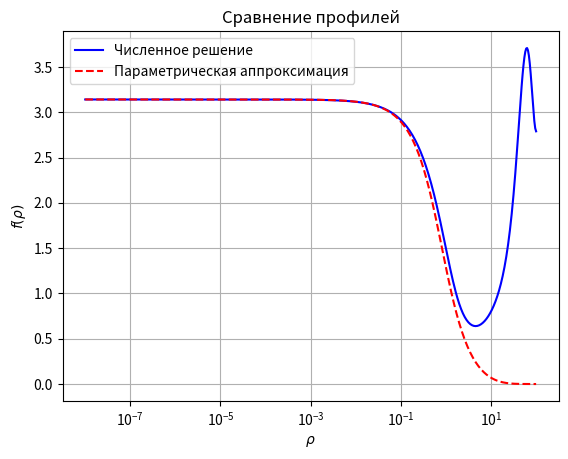
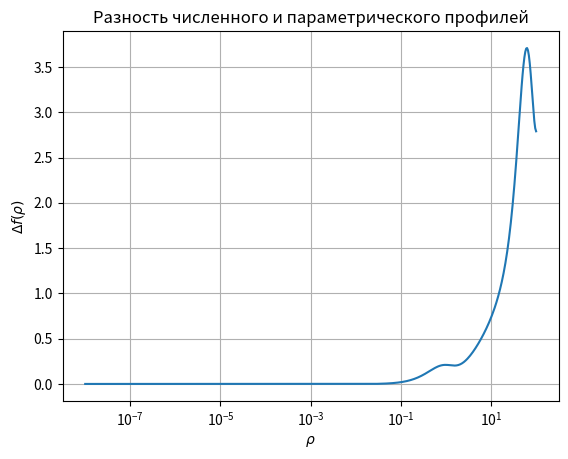

These figures' Python source, in order:
import numpy as np
import matplotlib.pyplot as plt

# Параметры, полученные из двухпараметрической пристрелки
alpha = 0.0072973525693
s = -7.5626776289
r0 = 1e-8
R = 100.0

# Функция для получения численного профиля (загружаем из файла или повторяем интегрирование)
# Чтобы не дублировать, можно сохранить профиль из предыдущего скрипта в файл,
# но для простоты повторим интегрирование здесь (или используем интерполяцию из sol)
from scipy.integrate import solve_ivp

def ode(r, y):
    f, fp = y
    r = max(r, 1e-12)
    sin_f = np.sin(f)
    cos_f = np.cos(f)
    sin2 = sin_f*sin_f
    denom = r*r + sin2
    term1 = sin_f * cos_f * (1 - fp*fp + sin2/(r*r))
    term2 = alpha * r*r * sin_f
    term3 = -2 * r * fp
    fpp = (term1 + term2 + term3) / denom
    return [fp, fpp]

sol = solve_ivp(ode, [r0, R], [np.pi - s*r0, s],
                method='LSODA', rtol=1e-12, atol=1e-14,
                dense_output=True)

f_num = lambda r: sol.sol(r)[0]

# Параметрическая аппроксимация
A_par = 0.8168
B_par = 0.08542
def f_par(r):
    u = A_par / r * np.exp(-B_par * r)
    return 2 * np.arctan(u)

# Точки для сравнения
r_compare = np.logspace(np.log10(r0), np.log10(R), 500)
f_num_vals = f_num(r_compare)
f_par_vals = f_par(r_compare)

# Ошибки
abs_err = np.abs(f_num_vals - f_par_vals)
rel_err = abs_err / (np.abs(f_num_vals) + 1e-12)
print("Максимальная абсолютная ошибка:", np.max(abs_err))
print("Максимальная относительная ошибка:", np.max(rel_err))
print("Среднеквадратичная ошибка:", np.sqrt(np.mean(abs_err**2)))

# График
plt.figure()
plt.plot(r_compare, f_num_vals, 'b-', label='Численное решение')
plt.plot(r_compare, f_par_vals, 'r--', label='Параметрическая аппроксимация')
plt.xscale('log')
plt.xlabel(r'$\rho$')
plt.ylabel(r'$f(\rho)$')
plt.legend()
plt.title('Сравнение профилей')
plt.grid(True)
plt.show()

# Разность
plt.figure()
plt.plot(r_compare, f_num_vals - f_par_vals)
plt.xscale('log')
plt.xlabel(r'$\rho$')
plt.ylabel(r'$\Delta f(\rho)$')
plt.title('Разность численного и параметрического профилей')
plt.grid(True)
plt.show()
